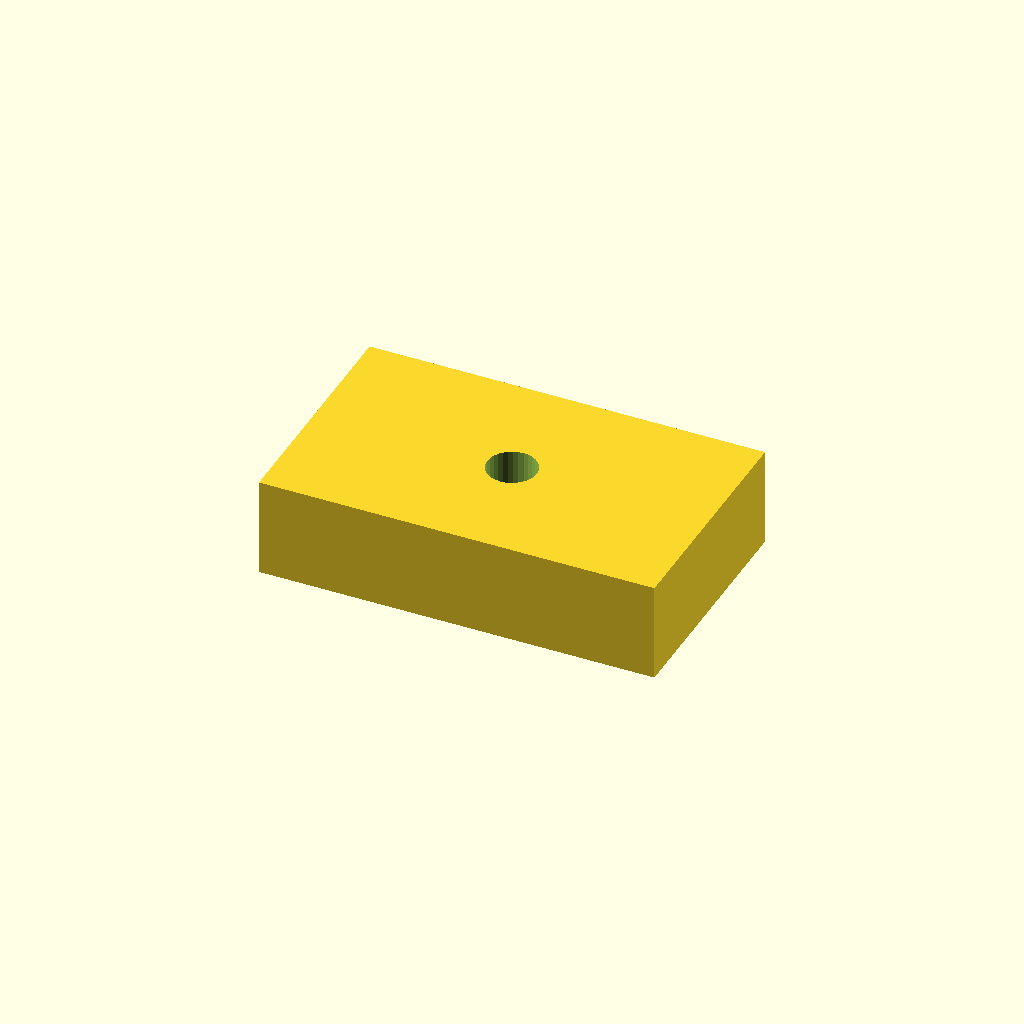
Cell 1: rendered with the file's own defaults.
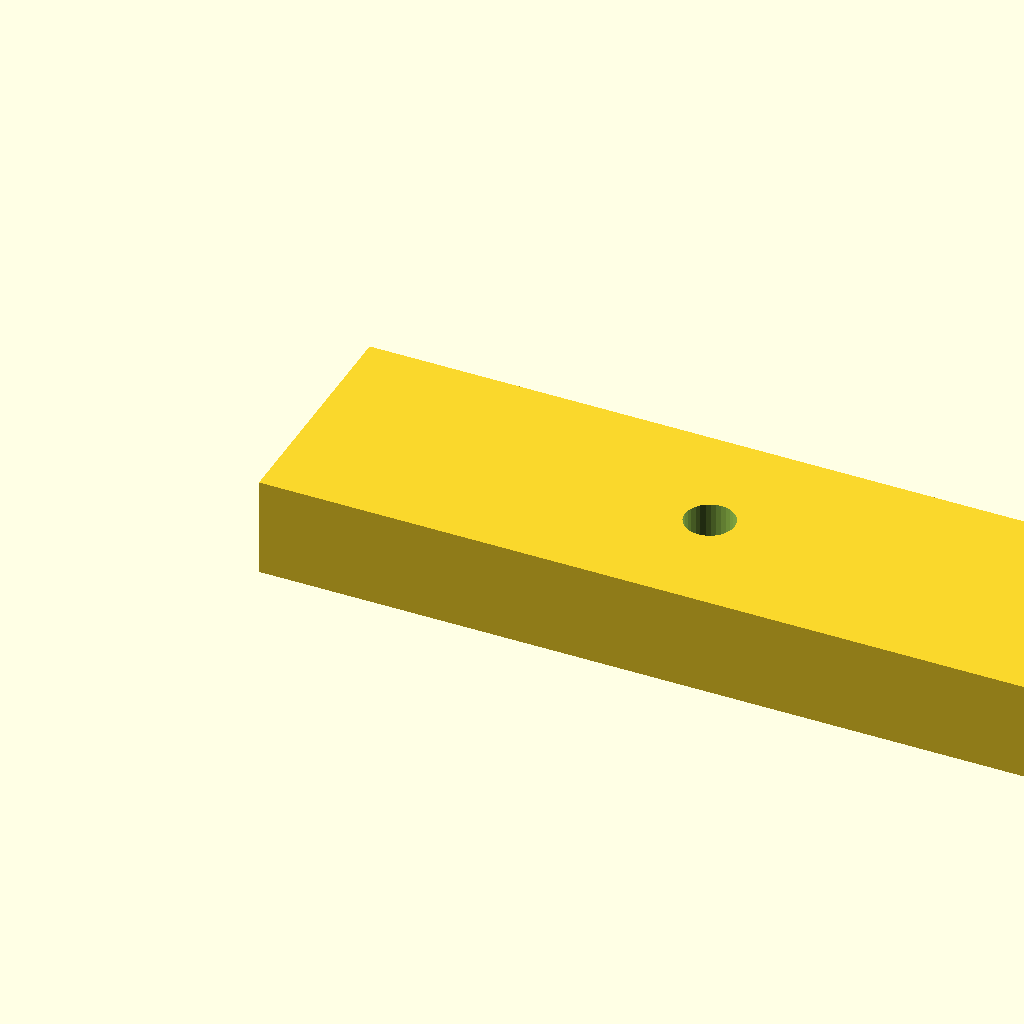
Cell 2: pad_l = 40 (everything else at default).
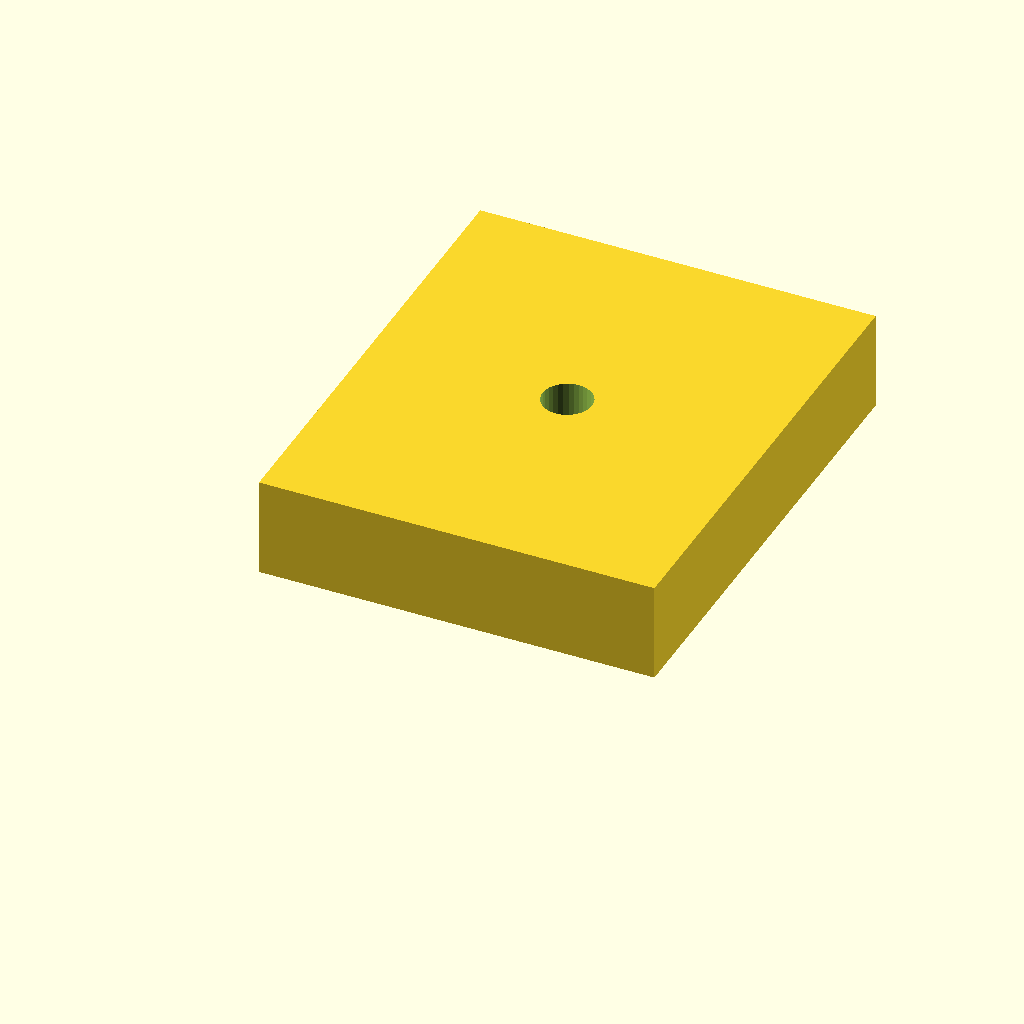
Cell 3: the same model with pad_w = 24.
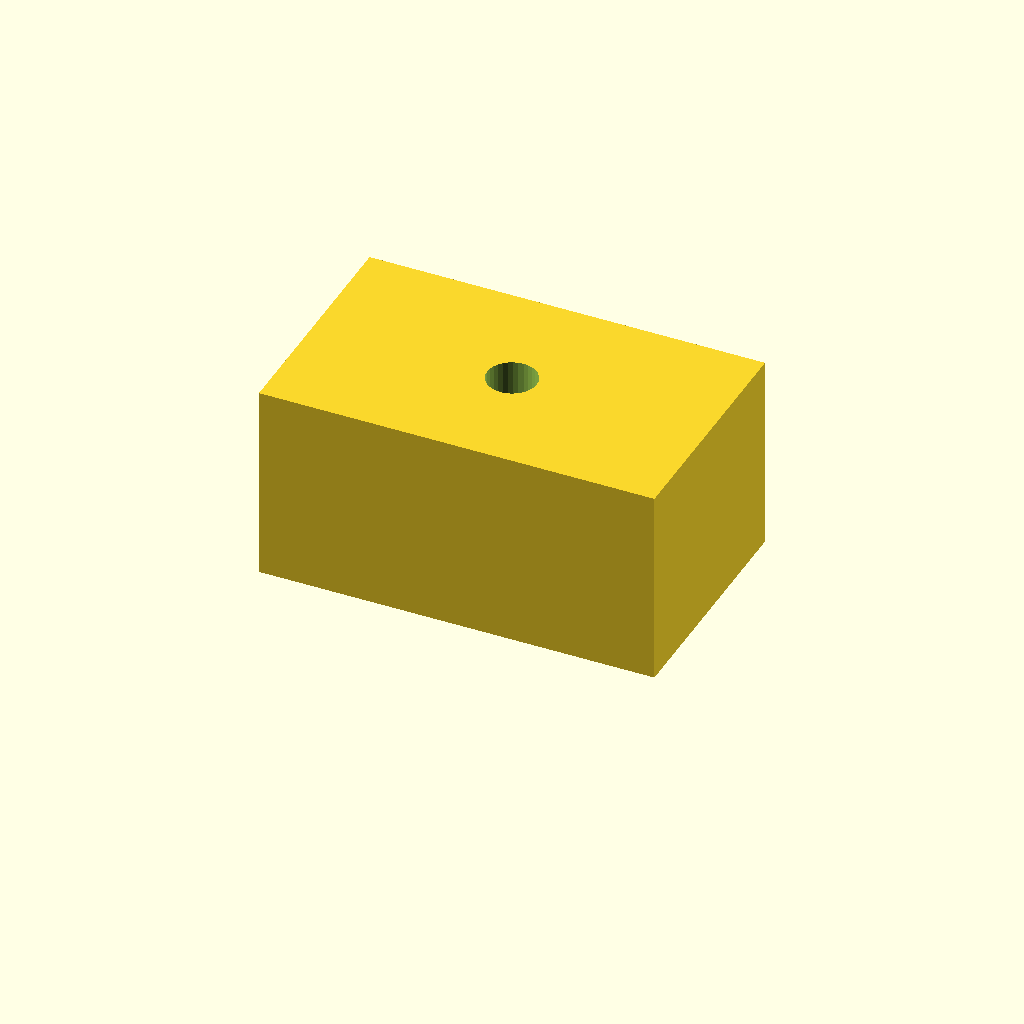
Cell 4: the same model with pad_t = 10.
One fixed orthographic camera (rotation 55°, 0°, 25°; colour scheme Cornfield) for every cell.
Source of the model, optional_data/data/scale1/microfeatures/part_0070.scad:
$fn = 32;

// ----------------------------------------------------------------------
// Micro pad: drilled pad, 5-20 mm class
// ----------------------------------------------------------------------

// --- parameters (mm) ---
pad_l = 20;               // pad length, X
pad_w = 12;               // pad width, Y
pad_t = 5;                // pad thickness, Z
hole_d = 2.5;             // through hole diameter

difference() {
  cube([pad_l, pad_w, pad_t]);
  translate([pad_l / 2, pad_w / 2, -1])
    cylinder(h = pad_t + 2, d = hole_d);
}
Parameter table extracted from the source (name, type, default, range or options):
pad_l: number, default 20
pad_w: number, default 12
pad_t: number, default 5
hole_d: number, default 2.5
